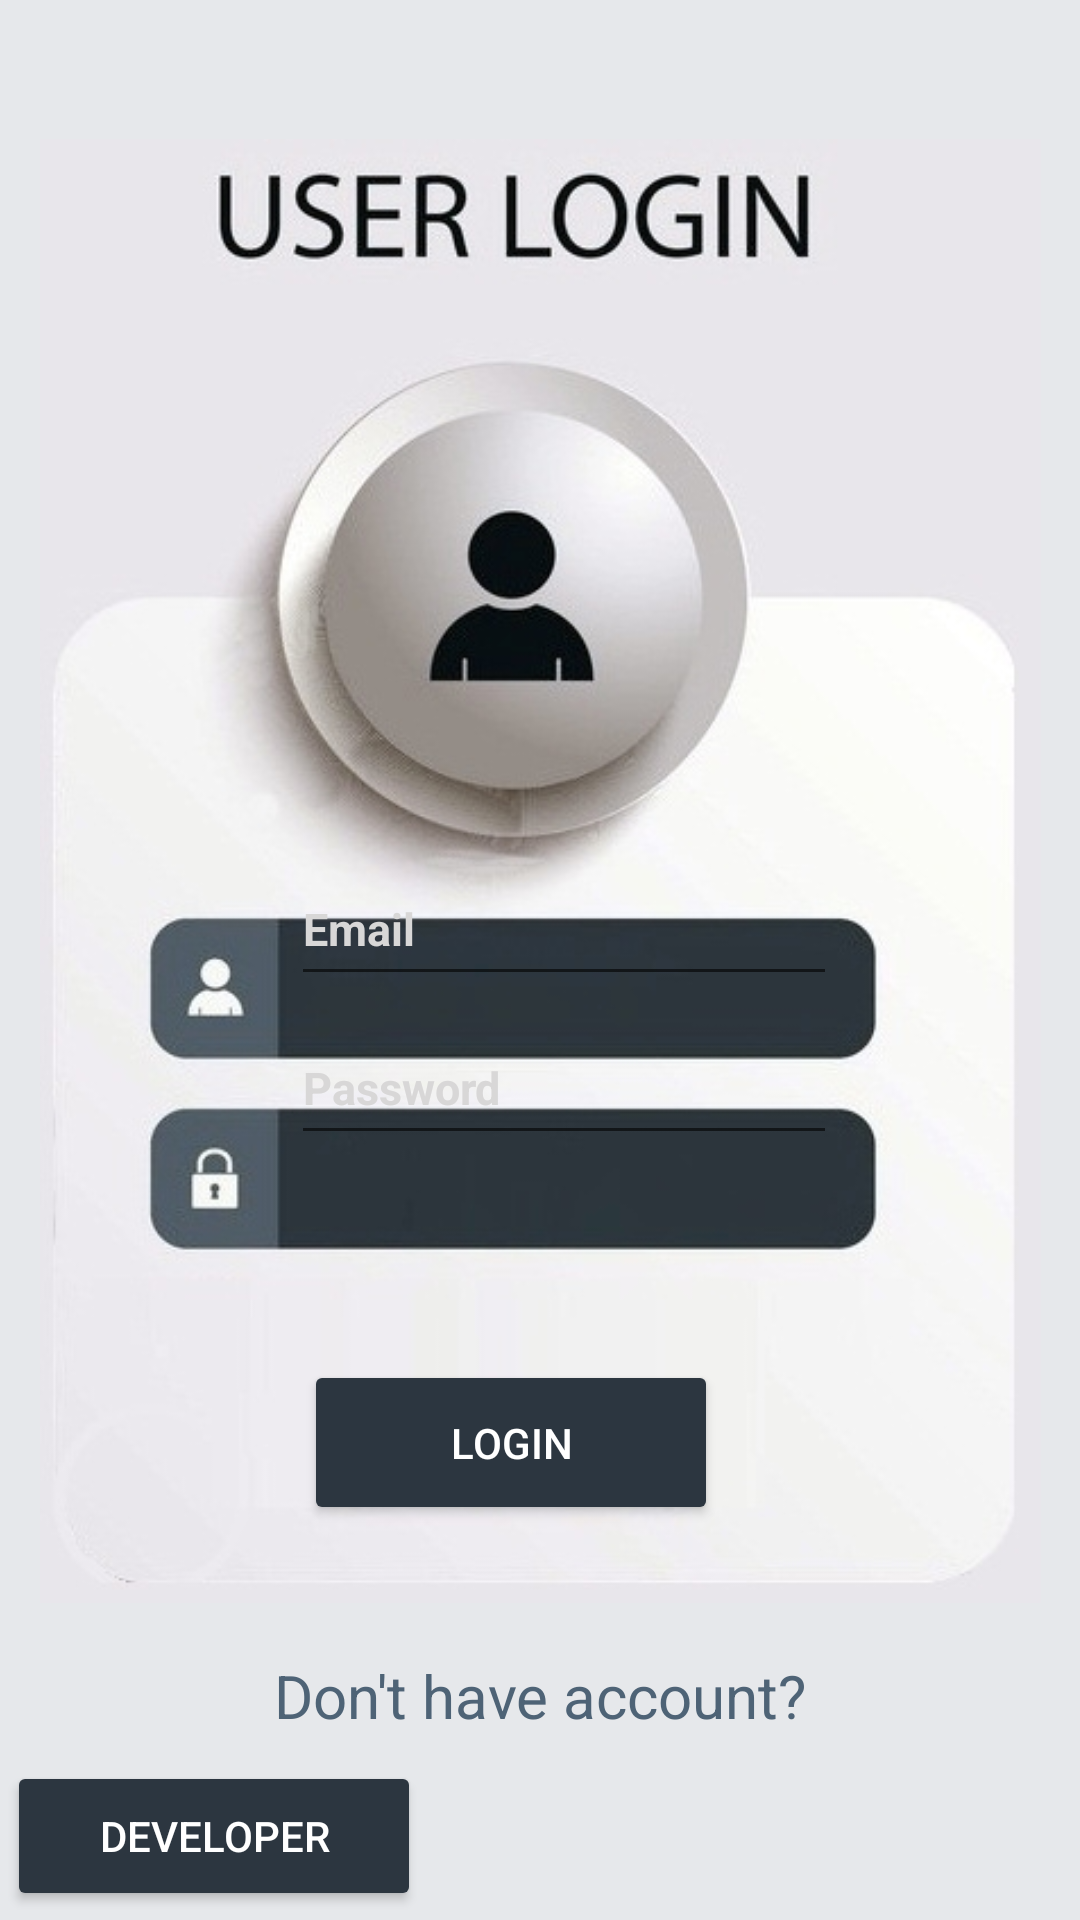

Layout XML and referenced resources for this Android screen:
<!-- AndroidManifest.xml: application theme Theme.Binimoy -->
<!-- res/layout/activity_login.xml -->
<?xml version="1.0" encoding="utf-8"?>
<androidx.constraintlayout.widget.ConstraintLayout xmlns:android="http://schemas.android.com/apk/res/android"
    xmlns:app="http://schemas.android.com/apk/res-auto"
    xmlns:tools="http://schemas.android.com/tools"
    android:layout_width="match_parent"
    android:layout_height="match_parent"
    android:background="#E6E8EB"
    tools:context=".Login">


    <ImageView
        android:id="@+id/imageView6"
        android:layout_width="347dp"
        android:layout_height="488dp"
        app:layout_constraintBottom_toBottomOf="parent"
        app:layout_constraintEnd_toEndOf="parent"
        app:layout_constraintStart_toStartOf="parent"
        app:layout_constraintTop_toTopOf="parent"
        app:layout_constraintVertical_bias="0.304"
        app:srcCompat="@drawable/userlogin" />
    <EditText
        android:id="@+id/login_email"
        android:layout_width="182dp"
        android:layout_height="48dp"
        android:ems="10"
        android:hint="Email"
        android:inputType="textPersonName"
        android:textColor="#FFFFFF"
        android:textColorHint="#D8D7D7"
        android:textSize="15sp"
        android:textStyle="bold"
        app:layout_constraintBottom_toBottomOf="parent"
        app:layout_constraintEnd_toEndOf="parent"
        app:layout_constraintHorizontal_bias="0.545"
        app:layout_constraintStart_toStartOf="parent"
        app:layout_constraintTop_toTopOf="parent"
        app:layout_constraintVertical_bias="0.48" />

    <EditText
        android:id="@+id/login_password"
        android:layout_width="182dp"
        android:layout_height="48dp"
        android:ems="10"
        android:hint="Password"
        android:inputType="textPassword"
        android:textColor="#FFFFFF"
        android:textColorHint="#D8D7D7"
        android:textSize="15sp"
        android:textStyle="bold"
        app:layout_constraintBottom_toBottomOf="parent"
        app:layout_constraintEnd_toEndOf="parent"
        app:layout_constraintHorizontal_bias="0.545"
        app:layout_constraintStart_toStartOf="parent"
        app:layout_constraintTop_toTopOf="parent"
        app:layout_constraintVertical_bias="0.569" />



    <Button
        android:id="@+id/button_login"
        style="@style/Widget.AppCompat.Button"
        android:layout_width="138dp"

        android:layout_height="55dp"
        android:text="Login"
        android:textColor="#FFFFFF"
        android:textColorHighlight="#27386A"
        android:textColorHint="#27386A"
        android:textColorLink="#27386A"
        app:backgroundTint="#2C3640"
        app:layout_constraintBottom_toBottomOf="parent"
        app:layout_constraintEnd_toEndOf="parent"
        app:layout_constraintHorizontal_bias="0.457"
        app:layout_constraintStart_toStartOf="parent"
        app:layout_constraintTop_toTopOf="parent"
        app:layout_constraintVertical_bias="0.775" />

    <TextView
        android:id="@+id/textView_login"
        android:layout_width="wrap_content"
        android:layout_height="wrap_content"
        android:fontFamily="sans-serif"
        android:text="Don't have account?"
        android:textColor="#4E6376"
        android:textSize="20sp"
        app:layout_constraintBottom_toBottomOf="parent"
        app:layout_constraintEnd_toEndOf="parent"
        app:layout_constraintStart_toStartOf="parent"
        app:layout_constraintTop_toTopOf="parent"
        app:layout_constraintVertical_bias="0.9" />

    <ProgressBar
        android:id="@+id/progressBar3"
        style="?android:attr/progressBarStyle"
        android:layout_width="51dp"
        android:layout_height="47dp"
        android:visibility="gone"
        app:layout_constraintBottom_toBottomOf="parent"
        app:layout_constraintEnd_toEndOf="parent"
        app:layout_constraintStart_toStartOf="parent"
        app:layout_constraintTop_toTopOf="parent"
        app:layout_constraintVertical_bias="0.846" />

    <Button
        android:id="@+id/devloperbutton"
        style="@style/Widget.AppCompat.Button"
        android:layout_width="138dp"

        android:layout_height="50dp"
        android:text="Developer"
        android:textColor="#FFFFFF"
        android:textColorHighlight="#27386A"
        android:textColorHint="#27386A"
        android:textColorLink="#27386A"
        app:backgroundTint="#2C3640"
        app:layout_constraintBottom_toBottomOf="parent"
        app:layout_constraintEnd_toEndOf="parent"
        app:layout_constraintHorizontal_bias="0.01"
        app:layout_constraintStart_toStartOf="parent"
        app:layout_constraintTop_toTopOf="parent"
        app:layout_constraintVertical_bias="0.995" />


</androidx.constraintlayout.widget.ConstraintLayout>
<!-- resources referenced by this layout -->
<resources>
  <!-- drawable userlogin: jpg bitmap (drawable-hdpi, 75235 bytes) -->
  <style name="Theme.Binimoy" parent="Theme.MaterialComponents.DayNight.DarkActionBar">
          
          <item name="colorPrimary">@color/purple_500</item>
          <item name="colorPrimaryVariant">@color/purple_700</item>
          <item name="colorOnPrimary">@color/white</item>
          
          <item name="colorSecondary">@color/teal_200</item>
          <item name="colorSecondaryVariant">@color/teal_700</item>
          <item name="colorOnSecondary">@color/black</item>
          
          <item name="android:statusBarColor" tools:targetApi="l">?attr/colorPrimaryVariant</item>
          
      </style>
  <!-- not gathered from this repository: default colours our renderer supplied (Android Studio template values) -->
  <color name="purple_500">#FF6200EE</color>
  <color name="purple_700">#FF3700B3</color>
  <color name="teal_200">#FF03DAC5</color>
  <color name="teal_700">#FF018786</color>
  <color name="black">#FF000000</color>
  <color name="white">#FFFFFFFF</color>
</resources>
